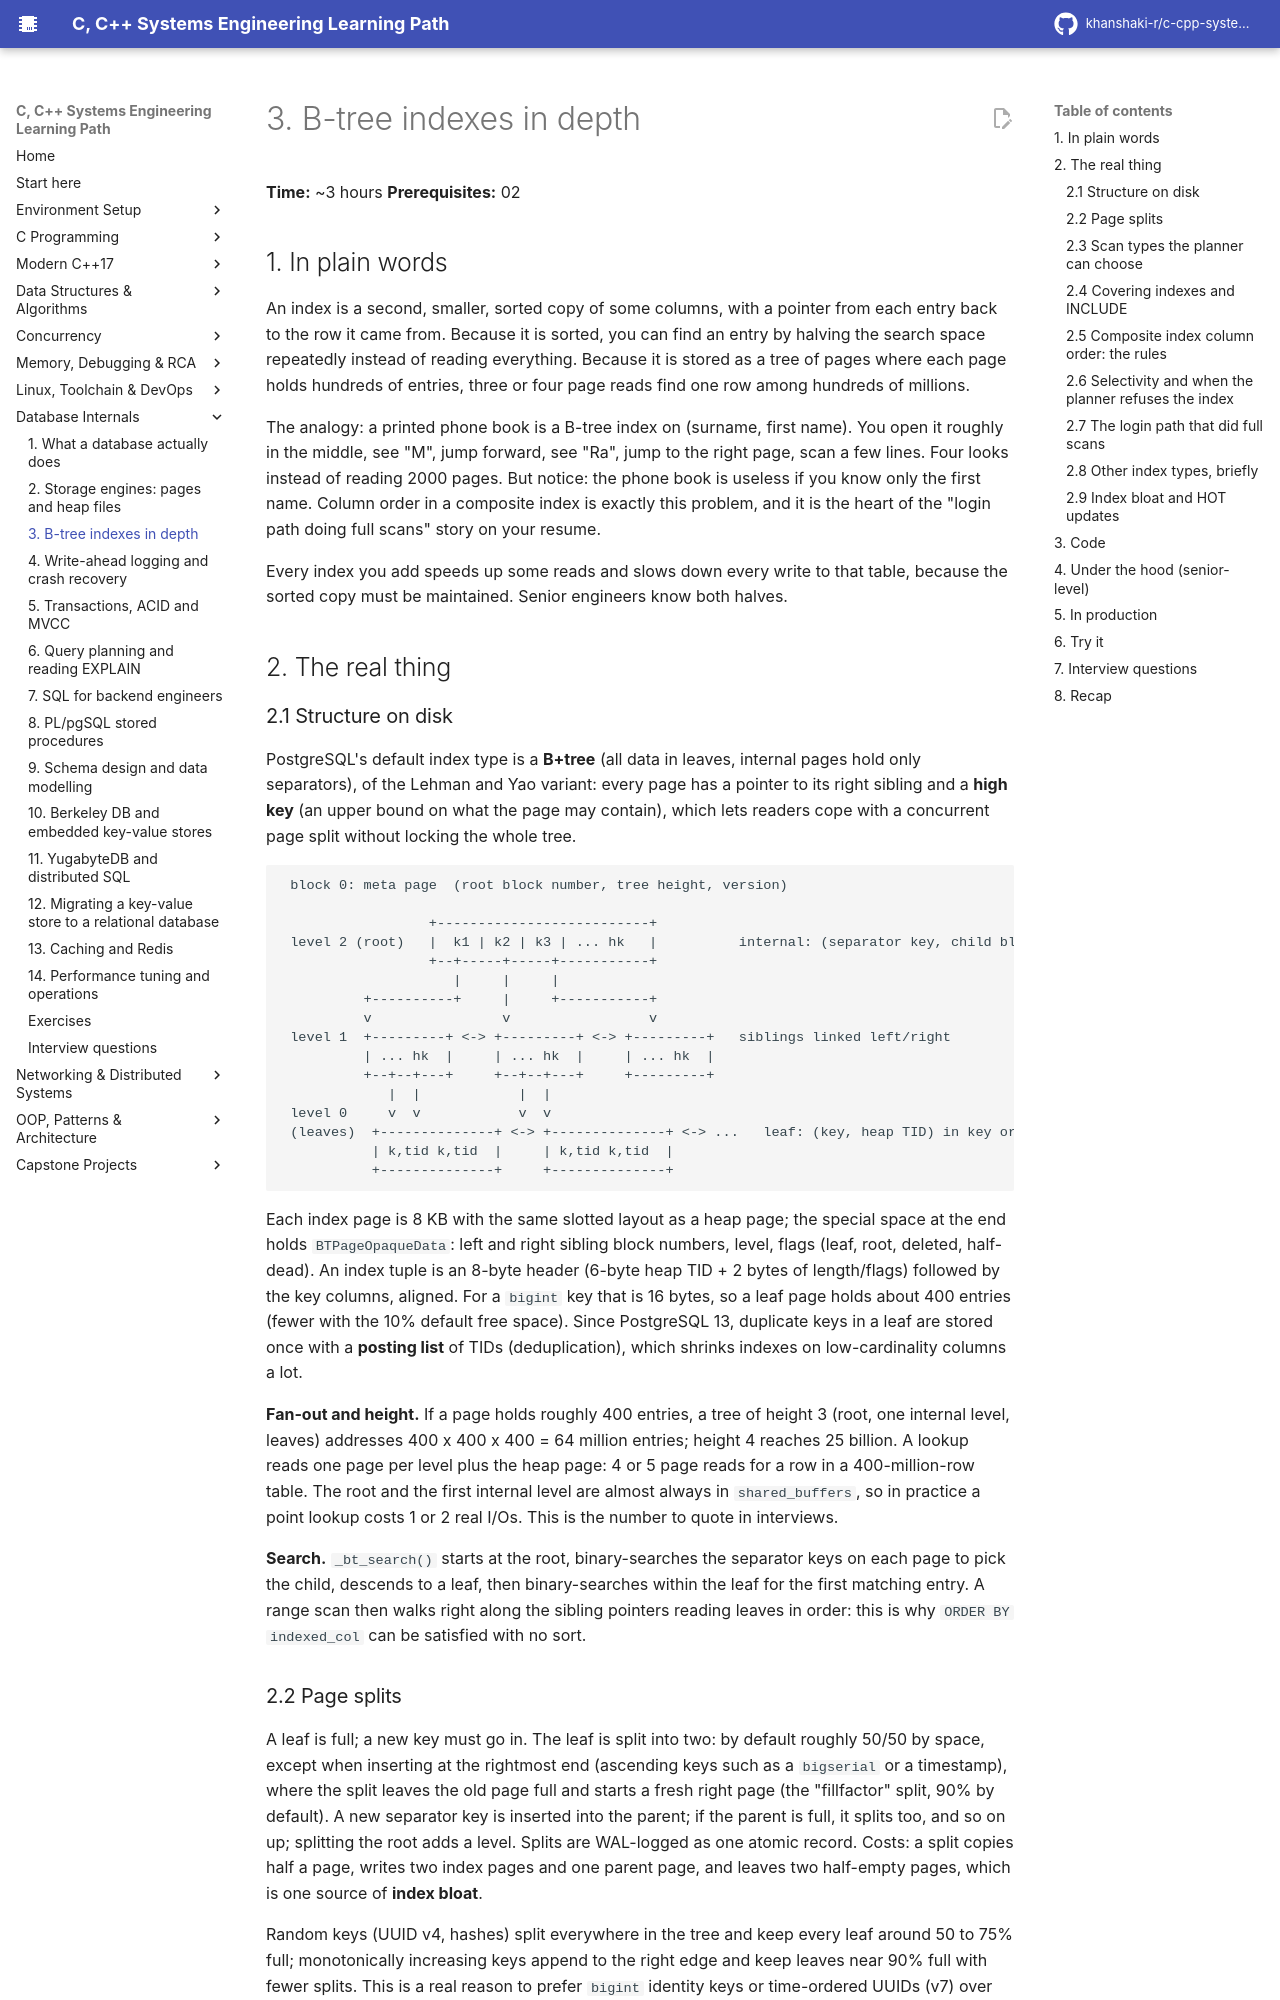

repository: khanshaki-r/c-cpp-systems-learning-path · page: 07_Databases_Internals/03_btree_indexes_in_depth/index.html · generator: mkdocs

# 3. B-tree indexes in depth

**Time:** ~3 hours   **Prerequisites:** 02

## 1. In plain words

An index is a second, smaller, sorted copy of some columns, with a pointer from each entry back
to the row it came from. Because it is sorted, you can find an entry by halving the search space
repeatedly instead of reading everything. Because it is stored as a tree of pages where each
page holds hundreds of entries, three or four page reads find one row among hundreds of millions.

The analogy: a printed phone book is a B-tree index on (surname, first name). You open it
roughly in the middle, see "M", jump forward, see "Ra", jump to the right page, scan a few lines.
Four looks instead of reading 2000 pages. But notice: the phone book is useless if you know only
the first name. Column order in a composite index is exactly this problem, and it is the heart
of the "login path doing full scans" story on your resume.

Every index you add speeds up some reads and slows down every write to that table, because the
sorted copy must be maintained. Senior engineers know both halves.

## 2. The real thing

### 2.1 Structure on disk

PostgreSQL's default index type is a **B+tree** (all data in leaves, internal pages hold only
separators), of the Lehman and Yao variant: every page has a pointer to its right sibling and a
**high key** (an upper bound on what the page may contain), which lets readers cope with a
concurrent page split without locking the whole tree.

```
 block 0: meta page  (root block number, tree height, version)

                  +--------------------------+
 level 2 (root)   |  k1 | k2 | k3 | ... hk   |          internal: (separator key, child block)
                  +--+-----+-----+-----------+
                     |     |     |
          +----------+     |     +-----------+
          v                v                 v
 level 1  +---------+ <-> +---------+ <-> +---------+   siblings linked left/right
          | ... hk  |     | ... hk  |     | ... hk  |
          +--+--+---+     +--+--+---+     +---------+
             |  |            |  |
 level 0     v  v            v  v
 (leaves)  +--------------+ <-> +--------------+ <-> ...   leaf: (key, heap TID) in key order
           | k,tid k,tid  |     | k,tid k,tid  |
           +--------------+     +--------------+
```

Each index page is 8 KB with the same slotted layout as a heap page; the special space at the
end holds `BTPageOpaqueData`: left and right sibling block numbers, level, flags (leaf, root,
deleted, half-dead). An index tuple is an 8-byte header (6-byte heap TID + 2 bytes of
length/flags) followed by the key columns, aligned. For a `bigint` key that is 16 bytes, so a
leaf page holds about 400 entries (fewer with the 10% default free space). Since PostgreSQL 13,
duplicate keys in a leaf are stored once with a **posting list** of TIDs (deduplication), which
shrinks indexes on low-cardinality columns a lot.

**Fan-out and height.** If a page holds roughly 400 entries, a tree of height 3 (root, one
internal level, leaves) addresses 400 x 400 x 400 = 64 million entries; height 4 reaches 25
billion. A lookup reads one page per level plus the heap page: 4 or 5 page reads for a row in a
400-million-row table. The root and the first internal level are almost always in
`shared_buffers`, so in practice a point lookup costs 1 or 2 real I/Os. This is the number to
quote in interviews.

**Search.** `_bt_search()` starts at the root, binary-searches the separator keys on each page to
pick the child, descends to a leaf, then binary-searches within the leaf for the first matching
entry. A range scan then walks right along the sibling pointers reading leaves in order: this is
why `ORDER BY indexed_col` can be satisfied with no sort.

### 2.2 Page splits

A leaf is full; a new key must go in. The leaf is split into two: by default roughly 50/50 by
space, except when inserting at the rightmost end (ascending keys such as a `bigserial` or a
timestamp), where the split leaves the old page full and starts a fresh right page (the
"fillfactor" split, 90% by default). A new separator key is inserted into the parent; if the
parent is full, it splits too, and so on up; splitting the root adds a level. Splits are
WAL-logged as one atomic record. Costs: a split copies half a page, writes two index pages and
one parent page, and leaves two half-empty pages, which is one source of **index bloat**.

Random keys (UUID v4, hashes) split everywhere in the tree and keep every leaf around 50 to 75%
full; monotonically increasing keys append to the right edge and keep leaves near 90% full with
fewer splits. This is a real reason to prefer `bigint` identity keys or time-ordered UUIDs
(v7) over random UUIDs for high-insert tables.
